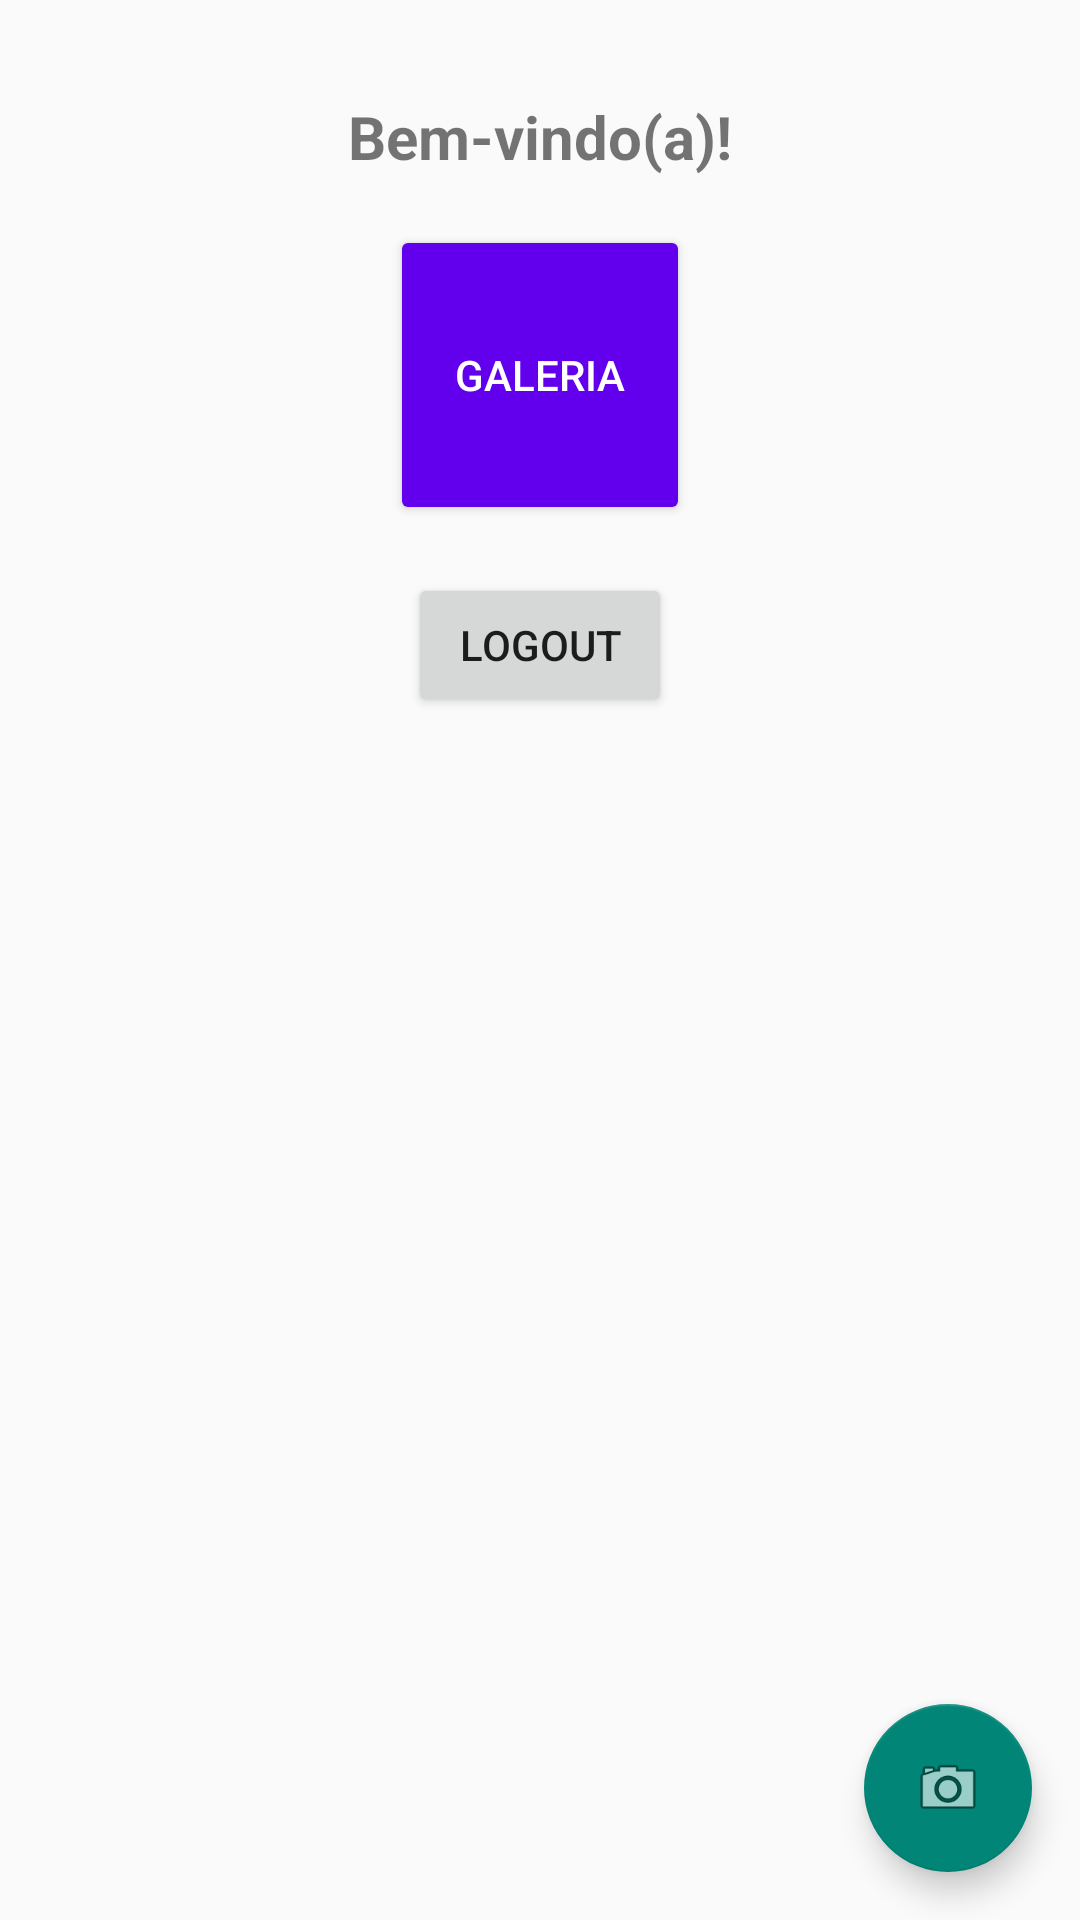

Here is an Android app screen rendered from its layout file. Give the layout XML and the strings, colors and styles it references.
<!-- AndroidManifest.xml: application theme Theme.AppCompat.Light.DarkActionBar -->
<!-- res/layout/activity_home.xml -->
<?xml version="1.0" encoding="utf-8"?>
<androidx.constraintlayout.widget.ConstraintLayout xmlns:android="http://schemas.android.com/apk/res/android"
    xmlns:app="http://schemas.android.com/apk/res-auto"
    xmlns:tools="http://schemas.android.com/tools"
    android:layout_width="match_parent"
    android:layout_height="match_parent"
    tools:context=".HomeActivity"
    android:focusableInTouchMode="true">

    
    <TextView
        android:id="@+id/welcomeTextView"
        android:layout_width="wrap_content"
        android:layout_height="wrap_content"
        android:textSize="20sp"
        android:textStyle="bold"
        android:text="Bem-vindo(a)!"
        app:layout_constraintTop_toTopOf="parent"
        app:layout_constraintStart_toStartOf="parent"
        app:layout_constraintEnd_toEndOf="parent"
        android:layout_marginTop="32dp" />

    
    <Button
        android:id="@+id/btnGallery"
        android:layout_width="100dp"
        android:layout_height="100dp"
        android:text="Galeria"
        android:textColor="#FFFFFF"
        android:backgroundTint="#FF6200EE"
        app:layout_constraintTop_toBottomOf="@id/welcomeTextView"
        app:layout_constraintStart_toStartOf="parent"
        app:layout_constraintEnd_toEndOf="parent"
        android:layout_marginTop="16dp" />

    
    <Button
        android:id="@+id/btnLogout"
        android:layout_width="wrap_content"
        android:layout_height="wrap_content"
        android:text="Logout"
        app:layout_constraintTop_toBottomOf="@id/btnGallery"
        app:layout_constraintStart_toStartOf="parent"
        app:layout_constraintEnd_toEndOf="parent"
        android:layout_marginTop="16dp" />

    
    <com.google.android.material.floatingactionbutton.FloatingActionButton
        android:id="@+id/fabCamera"
        android:layout_width="wrap_content"
        android:layout_height="wrap_content"
        android:src="@android:drawable/ic_menu_camera"
        android:contentDescription="Botão da câmera"
        app:layout_constraintBottom_toBottomOf="parent"
        app:layout_constraintEnd_toEndOf="parent"
        android:layout_margin="16dp" />

</androidx.constraintlayout.widget.ConstraintLayout>
<!-- resources referenced by this layout -->
<resources>

</resources>
